Run: headless pygame with SDL's dummy video driver; simulated clock (each Clock.tick advances the game by its frame time, no real sleeping); random seed 0; keys injected as events and as key.get_pressed() state; mouse plan: one left click at the window centre at the start of phase 2, then a move to the lower-right quarter at the start of phase 3.
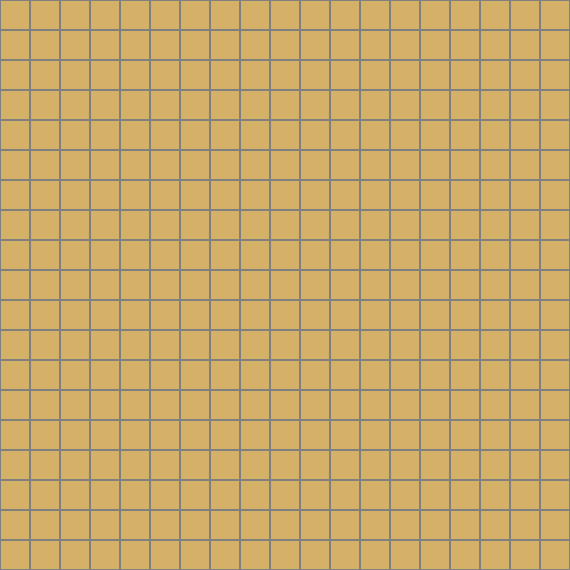
Frame 1 of 4 · flips 1–60 · no input
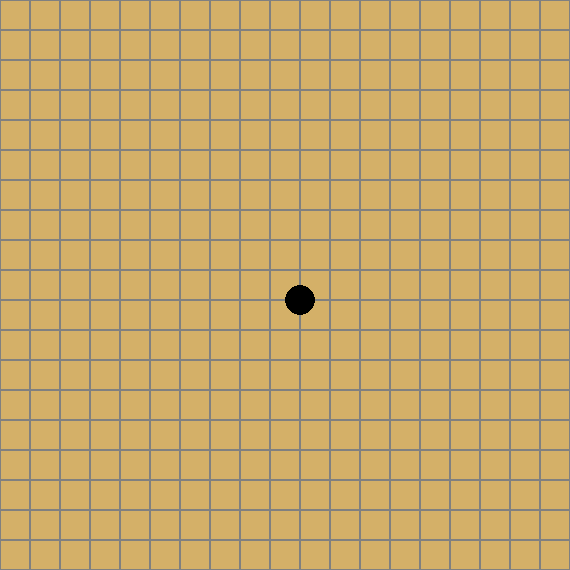
Frame 2 of 4 · flips 61–180 · clicked the window centre · tapped SPACE, RETURN · held RIGHT (→), D
Frame 3 of 4 · flips 181–300 · moved the mouse to the lower-right quarter · held DOWN (↓), S · screen unchanged from frame 2, image omitted
Frame 4 of 4 · flips 301–420 · held LEFT (←), A, UP (↑), W · screen unchanged from frame 3, image omitted

The pygame program that drew these frames:

import pygame
import sys

# 제작 시간 10분의 기적의 콮

# 화면 크기 설정
WIDTH = 570
HEIGHT = 570

# 셀 크기 설정
CELL_SIZE = 30

# 오목판 크기 설정
BOARD_WIDTH = 19
BOARD_HEIGHT = 19

# 색상 설정
BLACK = (0, 0, 0)
WHITE = (255, 255, 255)
GRAY = (128, 128, 128)
BACKGROUND = (212, 176, 104)

# 초기화
pygame.init()

# 화면 생성
screen = pygame.display.set_mode((WIDTH, HEIGHT))
screen.fill(BACKGROUND)

# 폰트 생성
font = pygame.font.SysFont('arial', 36)


# 오목판 그리기
def draw_board():
    for x in range(BOARD_WIDTH):
        for y in range(BOARD_HEIGHT):
            rect = pygame.Rect(x * CELL_SIZE, y * CELL_SIZE, CELL_SIZE, CELL_SIZE)
            pygame.draw.rect(screen, GRAY, rect, 1)


# 돌 그리기
def draw_stone(x, y, color):
    center = (x * CELL_SIZE, y * CELL_SIZE)
    pygame.draw.circle(screen, color, center, CELL_SIZE // 2)


def check_win(board):
    # 가로 체크
    for x in range(BOARD_WIDTH - 4):
        for y in range(BOARD_HEIGHT):
            if board[x][y] is not None and board[x][y] == board[x + 1][y] == board[x + 2][y] == board[x + 3][y] == board[x + 4][y]:
                return board[x][y]

    # 세로 체크
    for x in range(BOARD_WIDTH):
        for y in range(BOARD_HEIGHT - 4):
            if board[x][y] is not None and board[x][y] == board[x][y + 1] == board[x][y + 2] == board[x][y + 3] == board[x][y + 4]:
                return board[x][y]

    # 대각선 체크
    for x in range(BOARD_WIDTH - 4):
        for y in range(BOARD_HEIGHT - 4):
            if board[x][y] is not None and board[x][y] == board[x + 1][y + 1] == board[x + 2][y + 2] == board[x + 3][y + 3] == board[x + 4][y + 4]:
                return board[x][y]

    # 역대각선 체크
    for x in range(BOARD_WIDTH - 4):
        for y in range(4, BOARD_HEIGHT):
            if board[x][y] is not None and board[x][y] == board[x + 1][y - 1] == board[x + 2][y - 2] == board[x + 3][y - 3] == board[x + 4][y - 4]:
                return board[x][y]

    return None


# 게임 실행
def run_game():
    # 흑돌부터 시작
    turn = 'black'

    # 오목판 초기화
    board = [[None] * BOARD_HEIGHT for i in range(BOARD_WIDTH)]

    while True:
        # 이벤트 처리
        for event in pygame.event.get():
            if event.type == pygame.QUIT:
                pygame.quit()
                sys.exit()
            elif event.type == pygame.MOUSEBUTTONDOWN:
                x, y = round(event.pos[0] / CELL_SIZE), round(event.pos[1] / CELL_SIZE)
                if board[x][y] is None:
                    board[x][y] = turn
                    draw_stone(x, y, BLACK if turn == 'black' else WHITE)
                    if check_win(board) is not None:
                        text = font.render(turn + ' win!', True, BLACK if turn == 'black' else WHITE)
                        screen.blit(text, (WIDTH // 2 - text.get_width() // 2, HEIGHT // 2 - text.get_height() // 2))
                        pygame.display.update()
                        pygame.time.delay(3000)
                        pygame.quit()
                        sys.exit()
                    turn = 'white' if turn == 'black' else 'black'

        # 화면 그리기
        draw_board()
        for x in range(BOARD_WIDTH):
            for y in range(BOARD_HEIGHT):
                if board[x][y] is not None:
                    draw_stone(x, y, BLACK if board[x][y] == 'black' else WHITE)
        pygame.display.update()


# 게임 실행
run_game()
